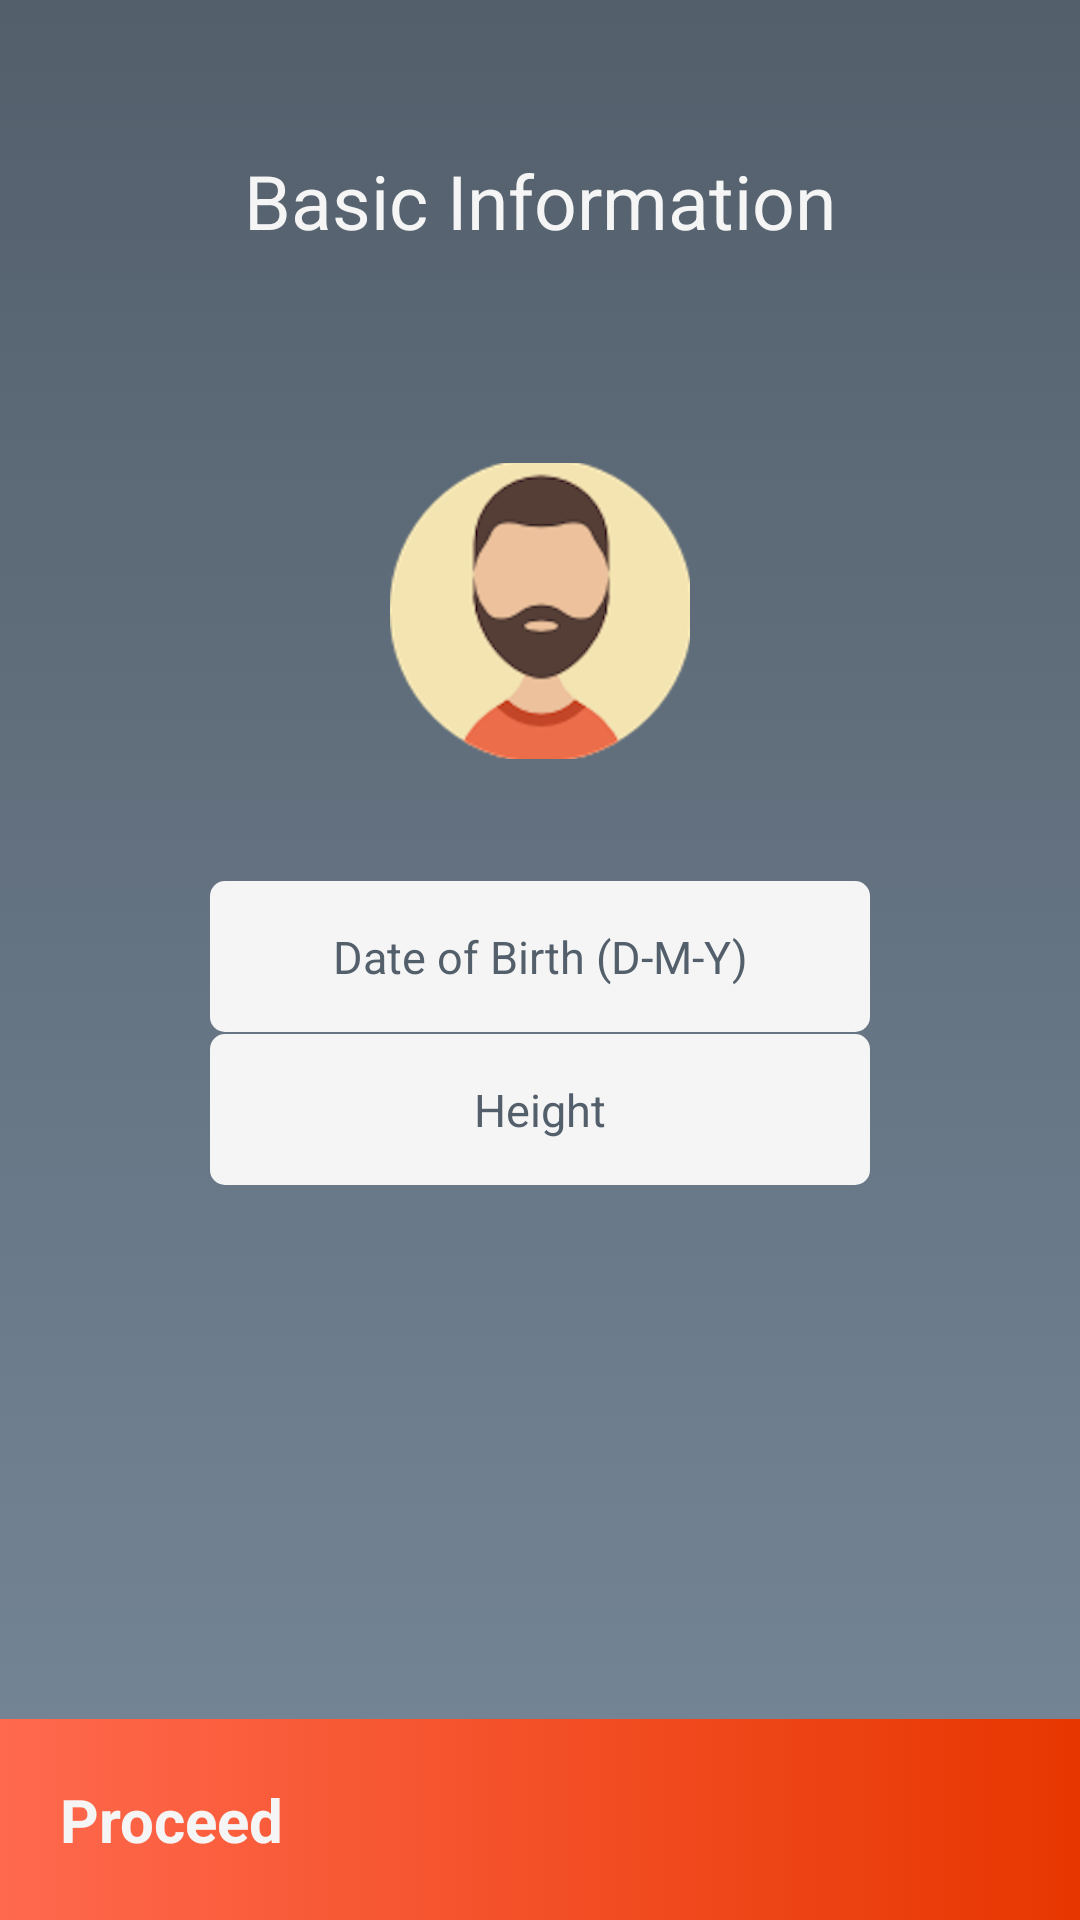

Produce the Android XML layout that renders to this screen, including the resource entries it uses.
<!-- AndroidManifest.xml: activity theme AppTheme.NoActionBar -->
<!-- res/layout/activity_name.xml -->
<?xml version="1.0" encoding="utf-8"?>
<LinearLayout xmlns:android="http://schemas.android.com/apk/res/android"
    xmlns:app="http://schemas.android.com/apk/res-auto"
    xmlns:tools="http://schemas.android.com/tools"
    android:layout_width="match_parent"
    android:layout_height="match_parent"
    android:background="@drawable/loginbg"
    android:orientation="vertical"
    android:paddingTop="10dp"
    tools:context="com.innprojects.gymapp.activities.NameActivity">

    <LinearLayout
        android:layout_width="match_parent"
        android:layout_height="wrap_content"
        android:orientation="vertical"
        android:padding="20dp">

        <TextView
            android:layout_width="match_parent"
            android:layout_height="wrap_content"
            android:layout_gravity="center"
            android:gravity="center"
            android:padding="20dp"
            android:text="Basic Information"
            android:textColor="@color/whitesmoke"
            android:textSize="25dp" />

        <ImageView
            android:id="@+id/profileview"
            android:layout_width="100dp"
            android:layout_height="100dp"
            android:layout_gravity="center"
            android:layout_marginTop="50dp"
            android:src="@drawable/user_male" />

    </LinearLayout>

    <LinearLayout
        android:layout_width="match_parent"
        android:layout_height="0dp"
        android:layout_marginLeft="70dp"
        android:layout_marginRight="70dp"
        android:layout_marginTop="20dp"
        android:layout_weight="0.2"
        android:orientation="vertical">

        <TextView
            android:id="@+id/age"
            android:layout_width="match_parent"
            android:layout_height="wrap_content"
            android:background="@drawable/edittextsuggestions_bg"
            android:clickable="true"
            android:gravity="center_vertical"
            android:padding="15dp"
            android:text="Date of Birth (D-M-Y)"
            android:textAlignment="center"
            android:textAllCaps="false"
            android:textColor="#535f6b"
            android:textSize="15sp" />

        <View
            android:layout_width="match_parent"
            android:layout_height="0.5dp" />

        <TextView
            android:id="@+id/height"
            android:layout_width="match_parent"
            android:layout_height="wrap_content"
            android:background="@drawable/edittextsuggestions_bg"
            android:clickable="true"
            android:gravity="center_vertical"
            android:padding="15dp"
            android:text="Height"
            android:textAlignment="center"
            android:textAllCaps="false"
            android:textColor="#535f6b"
            android:textSize="15sp" />

    </LinearLayout>

    <LinearLayout
        android:id="@+id/proceedlayout"
        android:layout_width="match_parent"
        android:layout_height="wrap_content"
        android:layout_gravity="bottom|center_horizontal"
        android:background="@drawable/gradientred"
        android:orientation="horizontal"
        tools:ignore="UselessParent">

        <TextView
            android:id="@+id/dummy_button"
            android:layout_width="0dp"
            android:layout_height="wrap_content"
            android:layout_gravity="start"
            android:layout_weight="1"
            android:gravity="center_vertical"
            android:padding="20dp"
            android:text="Proceed"
            android:textAlignment="textStart"
            android:textColor="@color/whitesmoke"
            android:textSize="20sp"
            android:textStyle="bold" />

        <ImageView
            android:layout_width="wrap_content"
            android:layout_height="match_parent"
            android:layout_gravity="end"
            android:gravity="end"
            android:padding="15dp"
            android:src="@drawable/ic_action_rightarrow" />

    </LinearLayout>

</LinearLayout>
<!-- resources referenced by this layout -->
<resources>
  <color name="whitesmoke">#f5f5f5</color>
  <!-- drawable edittextsuggestions_bg (drawable-xxhdpi) -->
  <?xml version="1.0" encoding="utf-8"?>
  <selector xmlns:android="http://schemas.android.com/apk/res/android">
  
      <item>
          <shape android:shape="rectangle">
              <corners android:radius="5dp" />
              <solid android:color="@color/whitesmoke" />
              <size android:height="35dp" />
          </shape>
      </item>
  
  </selector>
  <!-- drawable gradientred (drawable) -->
  <?xml version="1.0" encoding="utf-8"?>
  <selector xmlns:android="http://schemas.android.com/apk/res/android">
  
      <item>
          <shape android:shape="rectangle">
              <solid android:color="@color/whitesmoke" />
              <size android:height="25dp" />
              <gradient android:endColor="@color/gradientred" android:startColor="@color/gradientlightred" />
          </shape>
      </item>
  
  </selector>
  <!-- drawable loginbg (drawable) -->
  <?xml version="1.0" encoding="utf-8"?>
  <selector xmlns:android="http://schemas.android.com/apk/res/android">
      <item>
          <shape android:shape="rectangle">
              <gradient android:endColor="#535f6b" android:startColor="#778899" android:angle="90"/>
          </shape>
      </item>
  </selector>
  <!-- drawable user_male: png bitmap (drawable-xxhdpi, 83337 bytes) -->
  <style name="AppTheme.NoActionBar">
          <item name="windowActionBar">false</item>
          <item name="windowNoTitle">true</item>
      </style>
  <color name="gradientred">#e73600</color>
  <color name="gradientlightred">#ff694e</color>
</resources>
